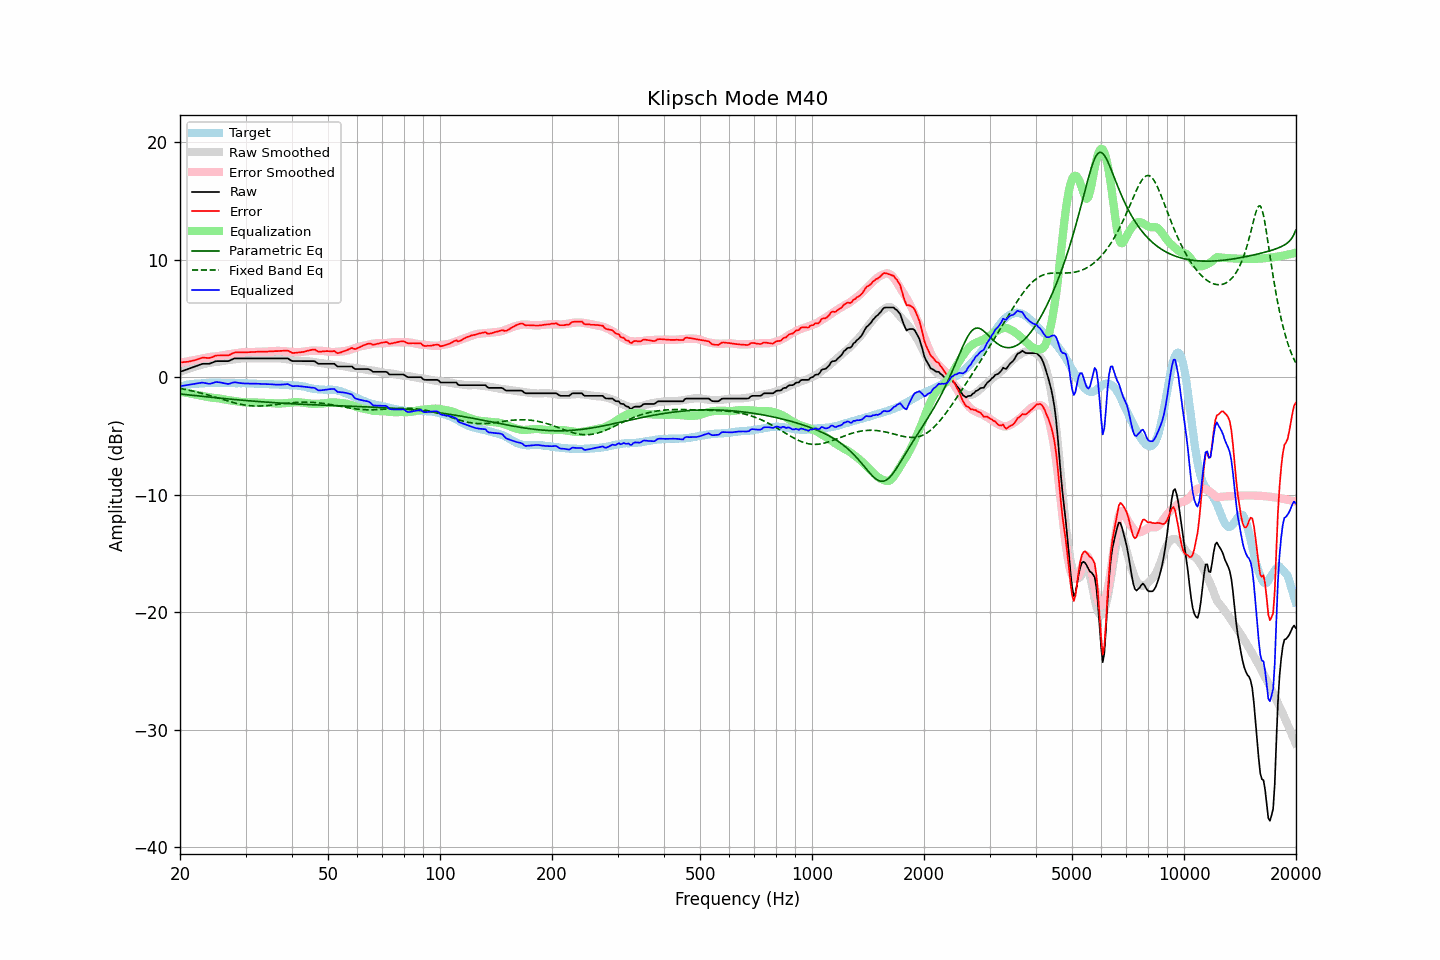

The file beside this chart, header and first rows:
frequency, raw, error, smoothed, error_smoothed, equalization, parametric_eq, fixed_band_eq, equalized_raw, equalized_smoothed, target
20.00, 0.46, 1.26, 0.45, 1.22, -1.22, -1.43, -0.95, -0.76, -0.78, -0.80
20.20, 0.51, 1.27, 0.50, 1.25, -1.25, -1.44, -0.98, -0.74, -0.75, -0.76
20.40, 0.55, 1.28, 0.56, 1.28, -1.28, -1.46, -1.00, -0.72, -0.72, -0.73
20.61, 0.60, 1.30, 0.61, 1.30, -1.30, -1.47, -1.03, -0.70, -0.69, -0.70
20.81, 0.65, 1.31, 0.66, 1.33, -1.33, -1.49, -1.06, -0.68, -0.67, -0.66
21.02, 0.69, 1.31, 0.71, 1.36, -1.36, -1.50, -1.09, -0.66, -0.65, -0.62
21.23, 0.74, 1.35, 0.76, 1.38, -1.38, -1.52, -1.12, -0.64, -0.62, -0.61
21.44, 0.79, 1.38, 0.80, 1.41, -1.41, -1.53, -1.15, -0.62, -0.60, -0.59
21.66, 0.84, 1.41, 0.85, 1.43, -1.43, -1.54, -1.18, -0.59, -0.59, -0.57
21.87, 0.88, 1.44, 0.89, 1.46, -1.46, -1.56, -1.21, -0.58, -0.57, -0.56
22.09, 0.93, 1.48, 0.93, 1.49, -1.49, -1.57, -1.25, -0.55, -0.55, -0.55
22.31, 0.98, 1.53, 0.97, 1.51, -1.51, -1.59, -1.28, -0.53, -0.54, -0.55
22.54, 1.03, 1.57, 1.01, 1.54, -1.54, -1.60, -1.31, -0.51, -0.53, -0.54
22.76, 1.09, 1.62, 1.05, 1.57, -1.57, -1.62, -1.35, -0.48, -0.52, -0.53
22.99, 1.14, 1.67, 1.08, 1.60, -1.60, -1.63, -1.39, -0.46, -0.51, -0.53
23.22, 1.14, 1.66, 1.12, 1.63, -1.63, -1.65, -1.42, -0.48, -0.51, -0.52
23.45, 1.14, 1.65, 1.15, 1.65, -1.65, -1.66, -1.46, -0.51, -0.50, -0.51
23.69, 1.14, 1.64, 1.18, 1.68, -1.68, -1.67, -1.50, -0.54, -0.50, -0.50
23.92, 1.14, 1.63, 1.21, 1.71, -1.71, -1.69, -1.54, -0.56, -0.49, -0.49
24.16, 1.18, 1.66, 1.24, 1.73, -1.73, -1.70, -1.58, -0.55, -0.49, -0.48
24.40, 1.23, 1.70, 1.26, 1.75, -1.75, -1.72, -1.62, -0.51, -0.49, -0.47
24.65, 1.29, 1.77, 1.28, 1.76, -1.76, -1.73, -1.66, -0.47, -0.48, -0.48
24.89, 1.35, 1.83, 1.29, 1.77, -1.77, -1.74, -1.70, -0.42, -0.48, -0.48
25.14, 1.37, 1.85, 1.30, 1.78, -1.78, -1.76, -1.75, -0.41, -0.48, -0.48
25.39, 1.37, 1.85, 1.32, 1.80, -1.80, -1.77, -1.79, -0.43, -0.48, -0.48
25.65, 1.37, 1.85, 1.34, 1.82, -1.82, -1.78, -1.83, -0.45, -0.48, -0.48
25.91, 1.37, 1.87, 1.37, 1.85, -1.85, -1.80, -1.87, -0.48, -0.48, -0.50
26.16, 1.37, 1.86, 1.39, 1.87, -1.87, -1.81, -1.92, -0.50, -0.48, -0.49
26.43, 1.37, 1.86, 1.42, 1.90, -1.90, -1.82, -1.96, -0.53, -0.49, -0.49
26.69, 1.37, 1.86, 1.44, 1.93, -1.93, -1.84, -2.00, -0.56, -0.49, -0.49
26.96, 1.37, 1.86, 1.46, 1.95, -1.95, -1.85, -2.04, -0.58, -0.49, -0.49
27.23, 1.42, 1.91, 1.47, 1.97, -1.97, -1.86, -2.08, -0.55, -0.49, -0.49
27.50, 1.49, 1.98, 1.49, 1.99, -1.99, -1.88, -2.12, -0.50, -0.50, -0.49
27.77, 1.55, 2.05, 1.51, 2.01, -2.01, -1.89, -2.15, -0.46, -0.50, -0.50
28.05, 1.60, 2.10, 1.53, 2.03, -2.03, -1.90, -2.19, -0.43, -0.50, -0.50
28.33, 1.60, 2.12, 1.55, 2.05, -2.05, -1.91, -2.22, -0.45, -0.50, -0.52
28.62, 1.60, 2.11, 1.57, 2.07, -2.07, -1.93, -2.26, -0.47, -0.50, -0.51
28.90, 1.60, 2.11, 1.59, 2.09, -2.09, -1.94, -2.29, -0.49, -0.51, -0.51
29.19, 1.60, 2.12, 1.60, 2.11, -2.11, -1.95, -2.32, -0.51, -0.51, -0.52
29.48, 1.60, 2.11, 1.61, 2.12, -2.12, -1.96, -2.34, -0.52, -0.51, -0.51
29.78, 1.60, 2.11, 1.62, 2.13, -2.13, -1.97, -2.37, -0.53, -0.52, -0.51
30.08, 1.60, 2.11, 1.62, 2.14, -2.14, -1.99, -2.39, -0.54, -0.52, -0.51
30.38, 1.60, 2.13, 1.61, 2.14, -2.14, -2.00, -2.40, -0.54, -0.53, -0.53
30.68, 1.60, 2.13, 1.61, 2.14, -2.14, -2.01, -2.42, -0.54, -0.53, -0.53
30.99, 1.60, 2.14, 1.60, 2.14, -2.14, -2.02, -2.43, -0.54, -0.54, -0.54
31.30, 1.60, 2.14, 1.60, 2.14, -2.14, -2.03, -2.44, -0.54, -0.54, -0.54
31.61, 1.60, 2.14, 1.60, 2.15, -2.15, -2.04, -2.45, -0.54, -0.54, -0.54
31.93, 1.60, 2.16, 1.60, 2.15, -2.15, -2.05, -2.45, -0.55, -0.55, -0.56
32.24, 1.60, 2.17, 1.60, 2.16, -2.16, -2.06, -2.46, -0.56, -0.56, -0.57
32.57, 1.60, 2.17, 1.60, 2.16, -2.16, -2.08, -2.45, -0.56, -0.56, -0.57
32.89, 1.60, 2.17, 1.60, 2.17, -2.17, -2.09, -2.45, -0.57, -0.57, -0.57
33.22, 1.60, 2.17, 1.60, 2.17, -2.17, -2.10, -2.45, -0.57, -0.57, -0.57
33.55, 1.60, 2.18, 1.60, 2.18, -2.18, -2.11, -2.44, -0.58, -0.58, -0.58
33.89, 1.60, 2.18, 1.60, 2.18, -2.18, -2.12, -2.43, -0.58, -0.58, -0.58
34.23, 1.60, 2.18, 1.60, 2.19, -2.19, -2.13, -2.42, -0.59, -0.59, -0.58
34.57, 1.60, 2.19, 1.60, 2.19, -2.19, -2.14, -2.40, -0.59, -0.59, -0.59
34.92, 1.60, 2.20, 1.60, 2.20, -2.20, -2.15, -2.39, -0.60, -0.60, -0.60
35.27, 1.60, 2.20, 1.61, 2.21, -2.21, -2.15, -2.37, -0.61, -0.60, -0.60
35.62, 1.60, 2.21, 1.61, 2.22, -2.22, -2.16, -2.36, -0.62, -0.61, -0.61
35.97, 1.60, 2.22, 1.62, 2.23, -2.23, -2.17, -2.34, -0.63, -0.61, -0.62
... 635 more rows
